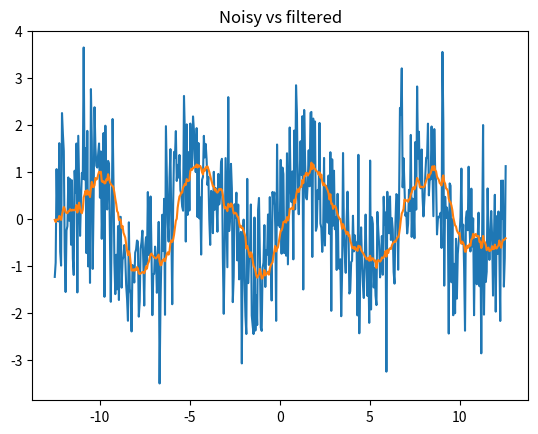

Write Python code to recreate this figure.
from scipy import signal as sig
import numpy as np
from abc import ABC, abstractmethod
import matplotlib.pyplot as plt

class Noise_filter:
    """
    This class is an interface that defines a framework for filtering signals
    """

    #@abstractmethod
    def filter_noise(signal, fs):
        """
        Filters Noise from the inputted signal.

        Parameters
         ----------
         signal : 1d numpy float array
             Signal of sound in time domain.
         fs: float,
             Sampling frequency of the signal.

        Returns
        -------
            filtered_signal:  1d float np array
             Signal of sound in time domain.

        """
        pass

class FIR_noise_filter(Noise_filter):
    """
    Subclass of Noise_filter which will perform noise filtering by using FIR averaging filter.
    """
    def __init__(self, length):
        """
         Parameters
         ----------
         length : int
             length of filter
        """
        self.length = length

    def filter_noise(self,signal, fs):
        """
        full docmentation in superclass

        Returned signal will be of size input-1 as the left padding is removed
        """
        b = (np.ones(self.length)) / self.length  # numerator co-effs of filter transfer function
        a = np.ones(1)  # denominator co-effs of filter transfer function

        y = sig.lfilter(b, a, signal)  # filter output using lfilter function
        return y[1:] #remove lefft padding


class Wavelet_shink_filter(Noise_filter):
    """
    Subclass of Noise_filter which will perform noise filtering by using Wavelet shinkrage with soft thresholding
    """

    def __init__(self, levels=3):
        """
         Parameters
         ----------
         levels : int
             nr of low pass and high pass filters to apply to the data before performing thresholding
        """
        self.levels = levels

    def filter_noise(self, signal, fs):
        return "to be implemented"

if __name__ == '__main__':

    #test_visual_testing.  Other tests in test suite class
    x = np.linspace(4 * -np.pi, 4 * np.pi, 501)
    signal_no_noise = np.sin(x)
    noisy_signal = signal_no_noise + np.random.normal(0, 1, len(signal_no_noise))

    filter = FIR_noise_filter(length=20)
    filtered_s = filter.filter_noise(noisy_signal, 100)

    plt.plot(x[1:], noisy_signal[1:])
    plt.plot(x[1:], filtered_s)
    plt.title("Noisy vs filtered")
    #plt.legend("noisy", "filtered")



    plt.show()